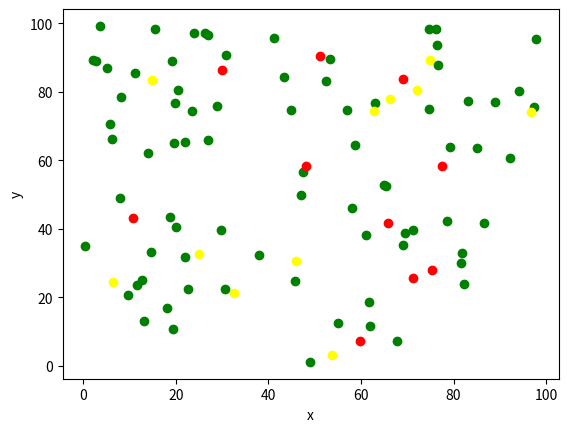

Here is the Python script that generated this plot: (Note: this script raises an exception after producing the figure.)
import random
import math
import matplotlib.pyplot as plt

class Person:

    MaxDistance = 1 # pola statyczne - wspólne dla wszystkich obiektów tej klasy
    MaxIllDistance = 0.1


    def __init__(self, x, y, status):
        self.x = x
        self.y = y
        self.status = status

    def Move(self):
        if self.status == 'healthy' or self.status == 'carrier':
            max_distance = Person.MaxDistance
        elif self.status == 'sick':
            max_distance = Person.MaxIllDistance
        
        # cyllindrical coordinates
        dr = random.uniform(0, max_distance)
        d_phi = random.uniform(0, 2 * math.pi)

        self.x += dr * math.cos(d_phi)
        self.y += dr * math.sin(d_phi)

    def Info(self):
        return f"Stan: {self.status}, Położenie: ({self.x:.2f}, {self.y:.2f})"

    def __str__(self):
        return self.Info()
    


class Population:

    InfectionProbability = 0.2
    InfectionDistance = 1

    def __init__(self, n_people, w = 100, h = 100):
        self.n_people = n_people
        self.h = h
        self.w = w
        self.people = []
        for _ in range(n_people):
            x = random.uniform(0, w)
            y = random.uniform(0, h)
            if random.uniform(0, 1) < Population.InfectionProbability:
                if random.uniform(0, 1) < 0.5:
                    status = 'sick'
                else:
                    status = 'carrier'
            else:
                status = 'healthy'
            self.people.append(Person(x, y, status))

    def Move(self):
        for person in self.people:
            person.Move()
            if person.x < 0 or person.x > self.w: #jeśli osoba wyszła poza planszę
                person.x = person.x % self.w
            if person.y < 0 or person.y > self.h:
                person.y = person.y % self.h

        # Sprawdzanie dystansu między każdą parą osób:

        enum = enumerate(self.people)
        # Enumerate zwraca listę krotek (indeks, osoba).
        # Przypisujemy osobom indeksy, żeby uniknąć sprawdzania tej samej pary dwa razy.
        for i, person1 in enum:
            for j, person2 in enum:
                if i >= j:  # Unikamy sprawdzania tej samej pary dwa razy
                    continue    
                else:
                    distance = math.sqrt((person1.x - person2.x) ** 2 + (person1.y - person2.y) ** 2)
                    if distance < Population.InfectionDistance:
                        if person1.status == 'healthy' and person2.status in ['sick', 'carrier']:
                            if random.uniform(0, 1) < 0.5:
                                person1.status = 'sick'
                        elif person2.status == 'healthy' and person1.status in ['sick', 'carrier']:
                            if random.uniform(0, 1) < 0.5:
                                person2.status = 'sick'

    def Paint(self, time):
        for person in self.people:
            if person.status == 'healthy':
                plt.scatter(person.x, person.y, c='green')
            elif person.status == 'sick':
                plt.scatter(person.x, person.y, c='red')
            elif person.status == 'carrier':
                plt.scatter(person.x, person.y, c='yellow')
        plt.xlabel('x')
        plt.ylabel('y')
        plt.savefig(f'rysunki/epidemic_{t}.png')
        plt.clf()  # czyści wykres przed następnym rysowaniem

population = Population(100)

for t in range(10000):
    population.Move()
    if t % 100 == 0:
        population.Paint(t)